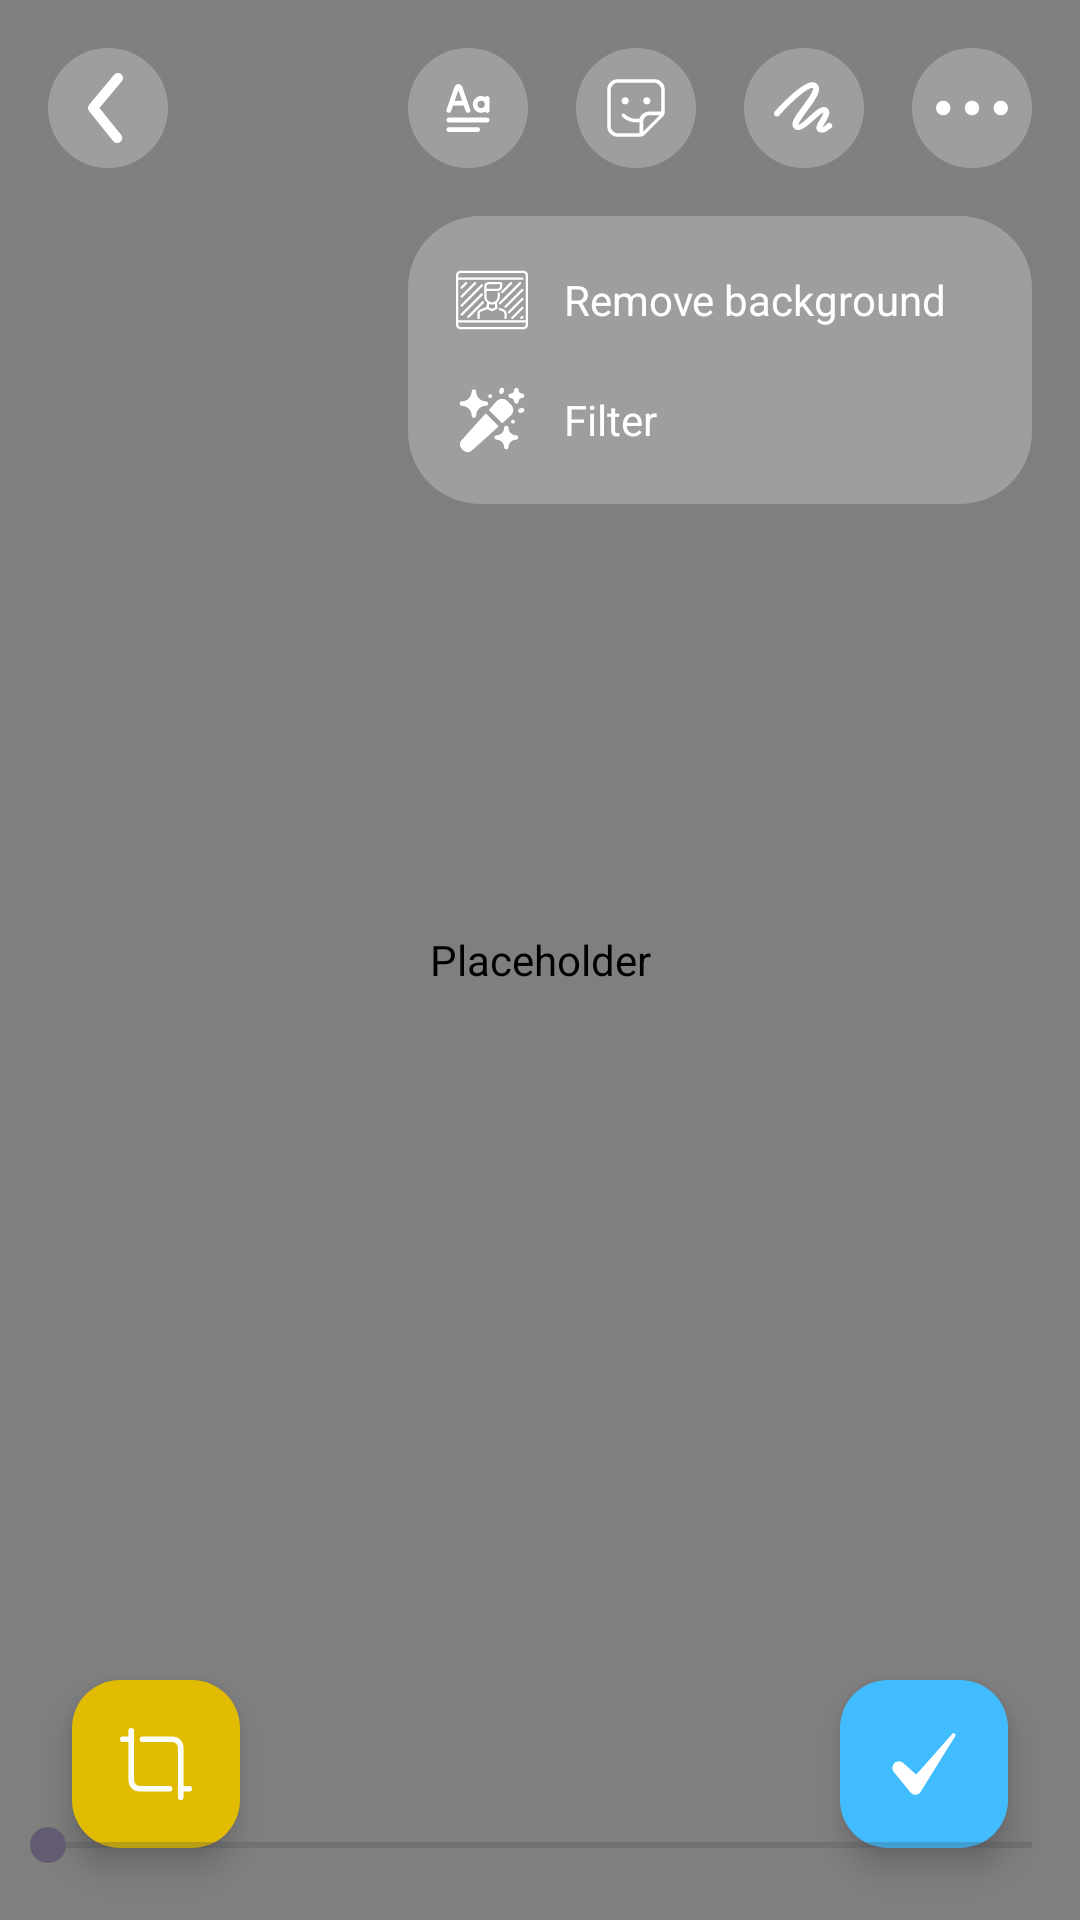

The Android layout XML behind this screen, and the referenced resources:
<!-- AndroidManifest.xml: application theme Theme.PhotoEditor -->
<!-- res/layout/activity_editor.xml -->
<?xml version="1.0" encoding="utf-8"?>
<androidx.coordinatorlayout.widget.CoordinatorLayout xmlns:android="http://schemas.android.com/apk/res/android"
    xmlns:app="http://schemas.android.com/apk/res-auto"
    xmlns:tools="http://schemas.android.com/tools"
    android:id="@+id/main"
    android:layout_width="match_parent"
    android:layout_height="match_parent"
    android:background="@color/white"
    android:fitsSystemWindows="true"
    tools:context=".editor.EditorActivity">

    <com.example.photoeditor.views.EditorView
        android:id="@+id/editor"
        android:layout_width="match_parent"
        android:layout_height="match_parent"
        android:contentDescription="@null"/>

    <androidx.constraintlayout.widget.ConstraintLayout
        android:id="@+id/mainToolBox"
        android:layout_width="match_parent"
        android:layout_height="match_parent"
        android:paddingTop="@dimen/padding_large">

        <ImageView
            android:id="@+id/backBtn"
            android:layout_width="@dimen/xx_large"
            android:layout_height="@dimen/xx_large"
            android:layout_marginHorizontal="@dimen/large"
            android:background="@drawable/bg_btn_cirlce"
            android:contentDescription="@null"
            app:layout_constraintStart_toStartOf="parent"
            app:layout_constraintTop_toTopOf="parent"
            app:srcCompat="@drawable/ic_back_ios"
            app:tint="@color/white" />

        <ImageView
            android:id="@+id/moreBtn"
            android:layout_width="@dimen/xx_large"
            android:layout_height="@dimen/xx_large"
            android:layout_marginHorizontal="@dimen/large"
            android:background="@drawable/bg_btn_cirlce"
            android:contentDescription="@null"
            android:padding="@dimen/padding_medium"
            app:layout_constraintEnd_toEndOf="parent"
            app:layout_constraintTop_toTopOf="parent"
            app:srcCompat="@drawable/ic_more"
            app:tint="@color/white" />


        <ImageView
            android:id="@+id/drawBtn"
            android:layout_width="@dimen/xx_large"
            android:layout_height="@dimen/xx_large"
            android:layout_marginHorizontal="@dimen/large"
            android:background="@drawable/bg_btn_cirlce"
            android:contentDescription="@null"
            android:padding="@dimen/padding_medium"
            app:layout_constraintEnd_toStartOf="@id/moreBtn"
            app:layout_constraintTop_toTopOf="parent"
            app:srcCompat="@drawable/ic_drawing"
            app:tint="@color/white" />


        <ImageView
            android:id="@+id/stickerBtn"
            android:layout_width="@dimen/xx_large"
            android:layout_height="@dimen/xx_large"
            android:layout_marginHorizontal="@dimen/large"
            android:background="@drawable/bg_btn_cirlce"
            android:contentDescription="@null"
            android:padding="@dimen/padding_medium"
            app:layout_constraintEnd_toStartOf="@id/drawBtn"
            app:layout_constraintTop_toTopOf="parent"
            app:srcCompat="@drawable/ic_sticker"
            app:tint="@color/white" />


        <ImageView
            android:id="@+id/textBtn"
            android:layout_width="@dimen/xx_large"
            android:layout_height="@dimen/xx_large"
            android:layout_marginHorizontal="@dimen/large"
            android:background="@drawable/bg_btn_cirlce"
            android:contentDescription="@null"
            android:padding="@dimen/padding_medium_large"
            app:layout_constraintEnd_toStartOf="@id/stickerBtn"
            app:layout_constraintTop_toTopOf="parent"
            app:srcCompat="@drawable/ic_text"
            app:tint="@color/white" />

        <LinearLayout
            android:id="@+id/menuMore"
            android:layout_width="0dp"
            android:layout_height="wrap_content"
            android:layout_marginTop="@dimen/margin_large"
            android:background="@drawable/bg_box_round"
            android:orientation="vertical"
            android:padding="@dimen/padding_medium"
            app:layout_constraintEnd_toEndOf="@+id/moreBtn"
            app:layout_constraintStart_toStartOf="@id/textBtn"
            app:layout_constraintTop_toBottomOf="@+id/moreBtn">
            <TextView
                android:id="@+id/removeBgBtn"
                android:layout_width="match_parent"
                android:layout_height="wrap_content"
                android:layout_gravity="start"
                android:text="@string/remove_background"
                android:padding="@dimen/padding_medium"
                android:textColor="@color/white"
                app:drawableStartCompat="@drawable/ic_remove_bg"
                android:drawablePadding="@dimen/padding_medium_large"
                app:drawableTint="@color/white"
                android:gravity="start|center"

                />

            <TextView
                android:id="@+id/filterBtn"
                android:layout_width="match_parent"
                android:layout_height="wrap_content"
                android:layout_gravity="start"
                android:text="@string/filter"
                android:padding="@dimen/padding_medium"
                android:textColor="@color/white"
                app:drawableStartCompat="@drawable/ic_filter"
                android:drawablePadding="@dimen/padding_medium_large"
                app:drawableTint="@color/white"
                android:gravity="start|center"
                />

















        </LinearLayout>

        <com.google.android.material.floatingactionbutton.FloatingActionButton
            android:id="@+id/cropBtn"
            android:layout_width="@dimen/size_ic_large_x"
            android:layout_height="@dimen/size_ic_large_x"
            android:layout_margin="@dimen/margin_large_x"
            android:backgroundTint="@color/orange"
            android:contentDescription="@null"
            app:layout_constraintBottom_toBottomOf="parent"
            app:layout_constraintStart_toStartOf="parent"
            app:srcCompat="@drawable/ic_crop"
            app:tint="@color/white" />


        <com.google.android.material.floatingactionbutton.FloatingActionButton
            android:id="@+id/saveBtn"
            android:layout_width="@dimen/size_ic_large_x"
            android:layout_height="@dimen/size_ic_large_x"
            android:layout_margin="@dimen/margin_large_x"
            android:backgroundTint="@color/blue"
            android:contentDescription="@null"
            app:layout_constraintBottom_toBottomOf="parent"
            app:layout_constraintEnd_toEndOf="parent"
            app:srcCompat="@drawable/ic_tick"
            app:tint="@color/white" />

    </androidx.constraintlayout.widget.ConstraintLayout>


    <include
        android:id="@+id/textInputOverlay"
        layout="@layout/layout_text_input_overlay"
        android:layout_width="match_parent"
        android:layout_height="match_parent"/>

    <androidx.core.widget.NestedScrollView
        android:id="@+id/bottomSheetFilter"
        android:layout_width="match_parent"
        android:layout_height="wrap_content"
        android:background="@color/bottomsheet"
        android:elevation="@dimen/large"
        android:paddingBottom="@dimen/padding_large"
        app:behavior_hideable="true"
        app:layout_behavior="com.google.android.material.bottomsheet.BottomSheetBehavior"
        >
        <LinearLayout
            android:layout_width="match_parent"
            android:layout_height="wrap_content"
            android:orientation="vertical"
            >
            <androidx.recyclerview.widget.RecyclerView
                android:id="@+id/rvFilter"
                android:layout_width="match_parent"
                android:layout_height="wrap_content"
                app:layoutManager="androidx.recyclerview.widget.LinearLayoutManager"
                android:orientation="horizontal"
                android:paddingHorizontal="@dimen/padding_large"
                android:layout_marginBottom="@dimen/margin_large"
                android:layout_marginTop="@dimen/margin_large_x"
                tools:listitem="@layout/item_image_filter"
                />
            <SeekBar
                android:id="@+id/seekBarFilter"
                android:layout_width="match_parent"
                android:layout_height="wrap_content"
                />
        </LinearLayout>
    </androidx.core.widget.NestedScrollView>


</androidx.coordinatorlayout.widget.CoordinatorLayout>
<!-- res/layout/layout_text_input_overlay.xml (included above) -->
<?xml version="1.0" encoding="utf-8"?>
<FrameLayout xmlns:android="http://schemas.android.com/apk/res/android"
    xmlns:app="http://schemas.android.com/apk/res-auto"
    xmlns:tools="http://schemas.android.com/tools"
    android:layout_width="match_parent"
    android:layout_height="match_parent"
    android:visibility="gone"
    android:background="@color/bg_view_overlay"
    android:fitsSystemWindows="true">

    <com.example.photoeditor.views.VerticalSeekBar
        android:id="@+id/verticalSeekbar"
        android:layout_width="match_parent"
        android:layout_height="200dp"
        android:layout_gravity="center_vertical"
        android:layout_marginHorizontal="@dimen/medium"
        android:elevation="@dimen/medium" />

    <EditText
        android:id="@+id/et_text_input"
        android:layout_width="wrap_content"
        android:layout_height="wrap_content"
        android:layout_gravity="center"
        android:background="@drawable/bg_text_fill"
        android:backgroundTint="@color/white"
        android:backgroundTintMode="src_over"
        android:inputType="textMultiLine"
        android:layout_marginHorizontal="@dimen/margin_large"
        android:paddingVertical="@dimen/padding_medium"
        android:textColor="@color/black"
        android:paddingHorizontal="@dimen/padding_large"
        android:textAlignment="center"
        android:textColorHint="@color/black" />

    <TextView
        android:id="@+id/saveBtn"
        android:layout_width="wrap_content"
        android:layout_height="wrap_content"
        android:layout_gravity="top|end"
        android:layout_margin="@dimen/margin_large"
        android:background="@drawable/bg_box_round"
        android:backgroundTint="@color/white"
        android:elevation="@dimen/medium"
        android:paddingHorizontal="@dimen/padding_large"
        android:paddingVertical="@dimen/padding_medium"
        android:text="@string/save" />

    <com.google.android.material.floatingactionbutton.FloatingActionButton
        android:id="@+id/colorPickerBtn"
        android:layout_width="@dimen/size_ic_large"
        android:layout_height="@dimen/size_ic_large"
        android:layout_gravity="bottom|start"
        android:layout_margin="@dimen/margin_large_x"
        android:contentDescription="@null"
        android:outlineSpotShadowColor="@color/white"
        app:srcCompat="@drawable/ic_color_picker"
        app:fabCustomSize="@dimen/size_ic_large"
        app:shapeAppearanceOverlay="@style/roundedCircle"
        app:tint="@color/black"
        tools:ignore="UnusedAttribute" />

    <TextView
        android:id="@+id/tv_demonstrateText"
        android:layout_width="@dimen/size_ic_large"
        android:layout_height="@dimen/size_ic_large"
        android:layout_gravity="bottom|end"
        android:layout_margin="@dimen/margin_large_x"
        android:background="@drawable/bg_text_fill"
        android:gravity="center"
        android:text="@string/demo_text"
        android:textColor="@color/black"
        android:textSize="20sp"
        android:textStyle="bold" />

</FrameLayout>
<!-- res/layout/item_image_filter.xml (included above) -->
<?xml version="1.0" encoding="utf-8"?>
<LinearLayout xmlns:android="http://schemas.android.com/apk/res/android"
    android:layout_width="wrap_content"
    android:layout_height="wrap_content"
    xmlns:app="http://schemas.android.com/apk/res-auto"
    android:orientation="vertical"
    android:padding="@dimen/padding_medium">
    <com.google.android.material.imageview.ShapeableImageView
        android:id="@+id/ivFilterDemo"
        android:layout_width="@dimen/size_ic_large_x"
        android:layout_height="@dimen/size_ic_large_x"
        app:shapeAppearanceOverlay="@style/roundedCircle"
        android:layout_gravity="center_horizontal"
        android:layout_marginBottom="@dimen/margin_medium"
        />
    <TextView
        android:id="@+id/tvFilterName"
        android:layout_width="wrap_content"
        android:layout_height="wrap_content"
        android:text="@string/filter_name"
        android:layout_gravity="center_horizontal"
        />
</LinearLayout>
<!-- resources referenced by this layout -->
<resources>
  <color name="bg_view_overlay">#51000000</color>
  <color name="black">#FF000000</color>
  <color name="blue">#41BDFF</color>
  <color name="orange">#E0BB00</color>
  <color name="white">#FFFFFFFF</color>
  <dimen name="large">16dp</dimen>
  <dimen name="margin_large">16dp</dimen>
  <dimen name="margin_large_x">24dp</dimen>
  <dimen name="margin_medium">8dp</dimen>
  <dimen name="medium">8dp</dimen>
  <dimen name="padding_large">16dp</dimen>
  <dimen name="padding_medium">8dp</dimen>
  <dimen name="padding_medium_large">12dp</dimen>
  <dimen name="size_ic_large">48dp</dimen>
  <dimen name="size_ic_large_x">56dp</dimen>
  <dimen name="xx_large">40dp</dimen>
  <!-- drawable bg_box_round (drawable) -->
  <?xml version="1.0" encoding="utf-8"?>
  <shape xmlns:android="http://schemas.android.com/apk/res/android">
      <solid android:color="@color/bg_btn_circle"/>
      <corners android:radius="@dimen/radius_large"/>
  </shape>
  <!-- drawable bg_btn_cirlce (drawable) -->
  <?xml version="1.0" encoding="utf-8"?>
  <shape xmlns:android="http://schemas.android.com/apk/res/android"
      android:shape="oval">
      <solid android:color="@color/bg_btn_circle"/>
  </shape>
  <!-- drawable bg_text_fill (drawable) -->
  <?xml version="1.0" encoding="utf-8"?>
  <shape xmlns:android="http://schemas.android.com/apk/res/android">
      <solid android:color="@color/white"/>
      <corners android:radius="@dimen/medium"/>
  </shape>
  <!-- drawable ic_more (drawable) -->
  <vector xmlns:android="http://schemas.android.com/apk/res/android" android:height="24dp" android:viewportHeight="426.67" android:viewportWidth="426.67" android:width="24dp">
        
      <path android:fillColor="#000000" android:pathData="M42.67,213.33m-42.67,0a42.67,42.67 0,1 1,85.33 0a42.67,42.67 0,1 1,-85.33 0"/>
        
      <path android:fillColor="#000000" android:pathData="M213.33,213.33m-42.67,0a42.67,42.67 0,1 1,85.33 0a42.67,42.67 0,1 1,-85.33 0"/>
        
      <path android:fillColor="#000000" android:pathData="M384,213.33m-42.67,0a42.67,42.67 0,1 1,85.33 0a42.67,42.67 0,1 1,-85.33 0"/>
      
  </vector>
  <!-- drawable ic_share (drawable) -->
  <vector xmlns:android="http://schemas.android.com/apk/res/android" android:height="24dp" android:viewportHeight="24" android:viewportWidth="24" android:width="24dp">
        
      <path android:fillColor="#000000" android:pathData="M14.507,3.193A1,1 0,0 0,12.8 3.9v3.5A10.913,10.913 0,0 0,2 18.3v1.8a1,1 0,0 0,0.71 0.957,0.986 0.986,0 0,0 0.29,0.043 1,1 0,0 0,0.832 -0.446c3.82,-5.73 7.483,-6.138 8.968,-6.02V18.3a1,1 0,0 0,1.707 0.707l7.2,-7.2a1,1 0,0 0,0 -1.414z"/>
      
  </vector>
  <!-- drawable ic_tick (drawable) -->
  <vector xmlns:android="http://schemas.android.com/apk/res/android" android:height="24dp" android:viewportHeight="520" android:viewportWidth="520" android:width="24dp">
        
      <path android:fillColor="#000000" android:pathData="M79.42,240.76a47.53,47.53 0,0 0,-36.74 77.52l120.73,147.89a43.14,43.14 0,0 0,36.07 16.01c14.65,-0.79 27.88,-8.63 36.32,-21.51L486.59,56.77a6.13,6.13 0,0 1,0.13 -0.2c2.35,-3.61 1.59,-10.77 -3.27,-15.27a13.32,13.32 0,0 0,-19.36 1.34q-0.14,0.17 -0.28,0.33L210.89,328.74a10.96,10.96 0,0 1,-15.59 0.84l-83.94,-76.39a47.32,47.32 0,0 0,-31.94 -12.44z"/>
      
  </vector>
  <string name="demo_text">Aa</string>
  <string name="filter">Filter</string>
  <string name="remove_background">Remove background</string>
  <string name="save">Save</string>
  <string name="share">Share</string>
  <style name="roundedCircle">
          <item name="cornerFamily">rounded</item>
          <item name="cornerSize">50%</item>
      </style>
  <style name="Theme.PhotoEditor" parent="Base.Theme.PhotoEditor">
          <item name="android:windowTranslucentNavigation">true</item>
      </style>
  <color name="bg_btn_circle">#DAA4A4A4</color>
  <dimen name="radius_large">24dp</dimen>
  <style name="Base.Theme.PhotoEditor" parent="Theme.Material3.DayNight.NoActionBar">
          
          
      </style>
</resources>
